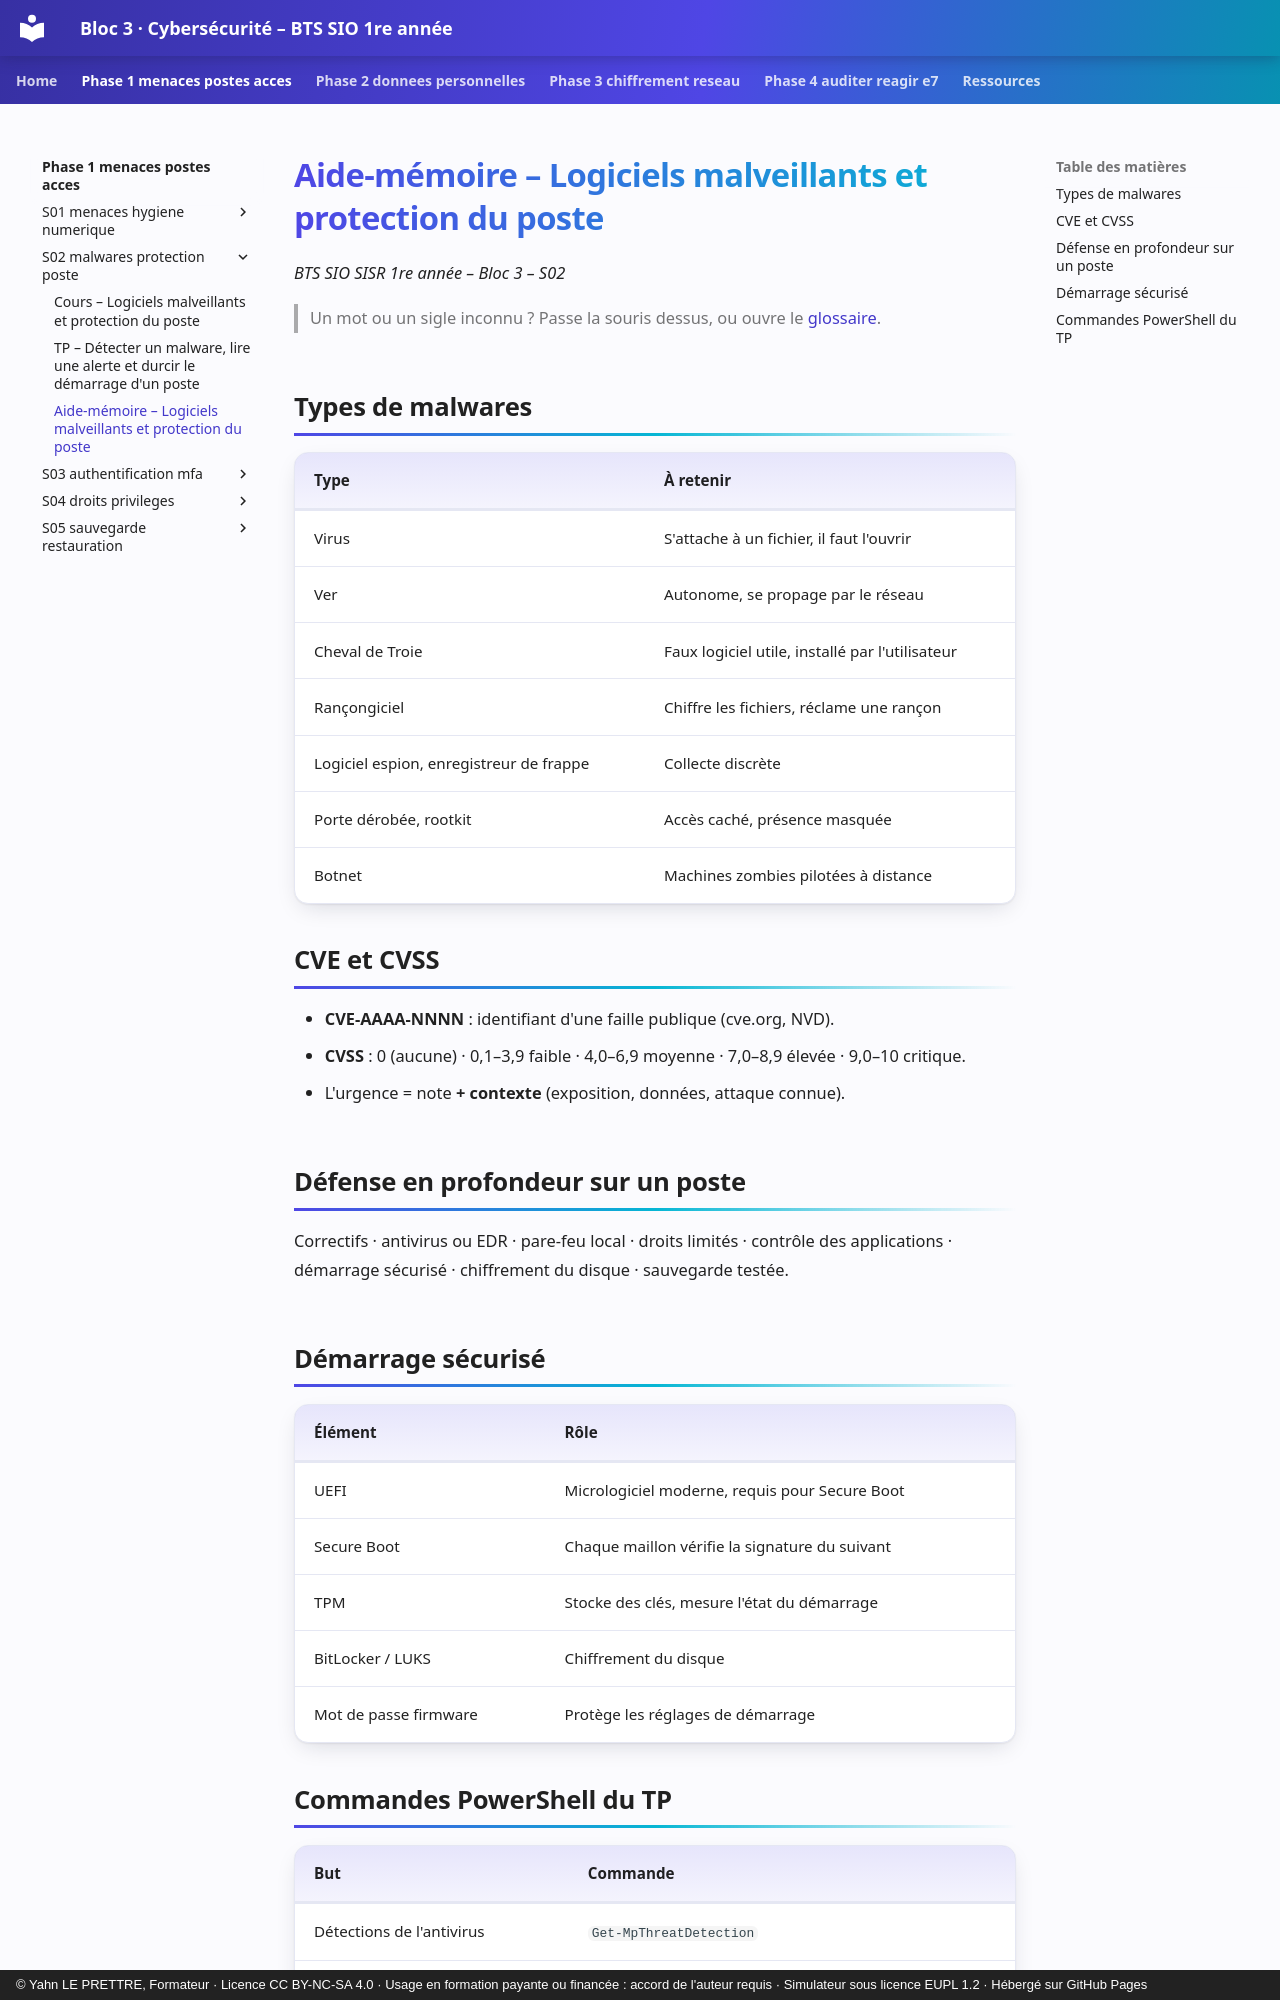

repository: YahnLP/bts1-sio-sisr-bloc3 · page: phase-1-menaces-postes-acces/S02-malwares-protection-poste/03-aide-memoire/index.html · generator: mkdocs · copyright: © Yahn LE PRETTRE, Formateur · Licence CC BY-NC-SA 4.0 · Usage en formation payante ou financée : accord de l'auteur requis · Simulateur sous licence EUPL 1.2 · Hébergé sur GitHub Pages

# Aide-mémoire – Logiciels malveillants et protection du poste

*BTS SIO SISR 1re année – Bloc 3 – S02*

> Un mot ou un sigle inconnu ? Passe la souris dessus, ou ouvre le [glossaire](../../ressources/glossaire.md).

## Types de malwares

| Type | À retenir |
|---|---|
| Virus | S'attache à un fichier, il faut l'ouvrir |
| Ver | Autonome, se propage par le réseau |
| Cheval de Troie | Faux logiciel utile, installé par l'utilisateur |
| Rançongiciel | Chiffre les fichiers, réclame une rançon |
| Logiciel espion, enregistreur de frappe | Collecte discrète |
| Porte dérobée, rootkit | Accès caché, présence masquée |
| Botnet | Machines zombies pilotées à distance |

## CVE et CVSS

- **CVE-AAAA-NNNN** : identifiant d'une faille publique (cve.org, NVD).
- **CVSS** : 0 (aucune) · 0,1–3,9 faible · 4,0–6,9 moyenne · 7,0–8,9 élevée · 9,0–10 critique.
- L'urgence = note **+ contexte** (exposition, données, attaque connue).

## Défense en profondeur sur un poste

Correctifs · antivirus ou EDR · pare-feu local · droits limités · contrôle des applications · démarrage sécurisé · chiffrement du disque · sauvegarde testée.

## Démarrage sécurisé

| Élément | Rôle |
|---|---|
| UEFI | Micrologiciel moderne, requis pour Secure Boot |
| Secure Boot | Chaque maillon vérifie la signature du suivant |
| TPM | Stocke des clés, mesure l'état du démarrage |
| BitLocker / LUKS | Chiffrement du disque |
| Mot de passe firmware | Protège les réglages de démarrage |
